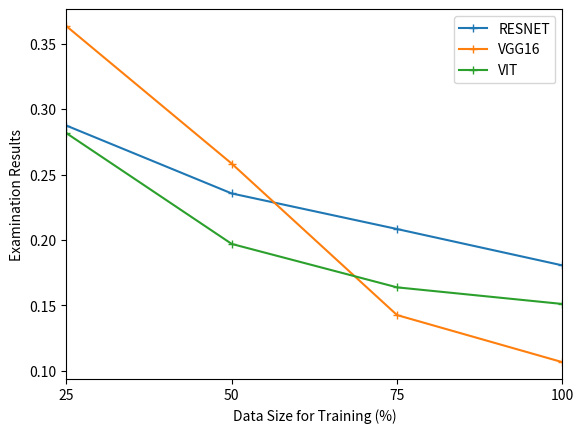

Source code (Python):
import matplotlib.pyplot as plt


def multi_plot(resnet, vgg, vit,interval):
    plt.plot(interval, resnet,'+-', label = 'RESNET')
    plt.plot(interval, vgg,'+-', label = 'VGG16')
    plt.plot(interval, vit,'+-', label = 'VIT')

    # plt.bar(interval, rl,10,color='#FBDD7E')
    # plt.bar(interval, em, 10, bottom=rl,color='#04D8B2')
    # plt.bar(interval, bleu, 10, bottom=rl+em,color='#7BC8F6')

    # plt.suptitle('Evaluation with different intervals', fontsize = 15)
    # my_xticks = ['<=13','13 ~ 19','19 ~ 25','25 ~ 31','>31']
    plt.xticks(interval)
    # plt.ylim(88,100)
    plt.margins(x=0)
    # plt.legend(['ROUGLE-L','Exact Match','BLEU'])
    plt.legend()
    # plt.xlabel('Various Length interval')
    plt.xlabel('Data Size for Training (%)')
    plt.ylabel('Examination Results')
    # plt.show()
    plt.savefig('vary_training_loss')



# varing training size to evaluate accuracy
# resnet = [90.248, 93.0348,92.039,93.432]
# vgg16 = [90.54,97.80,97.94,98.59]
# vit = [97.51,97.76,98.08,98.62]
# training_size = [25, 50, 75, 100]

# varing training size to evaluate loss
resnet = [0.2875,0.2356,0.2084,0.1806]
vgg16 = [0.3635,0.2584,0.1426,0.1066]
vit = [0.2817,0.1970,0.1638,0.1511]
training_size = [25, 50, 75, 100]

# # varing training size to evaluate f1
# resnet = [90.233,93.078,92.039,93.430]
# vgg16 = [26.59,22.88,26.75,24.38]
# vit = [97.52,97.75,98.08,98.63]
# training_size = [25, 50, 75, 100]

multi_plot(resnet,vgg16,vit,training_size)
